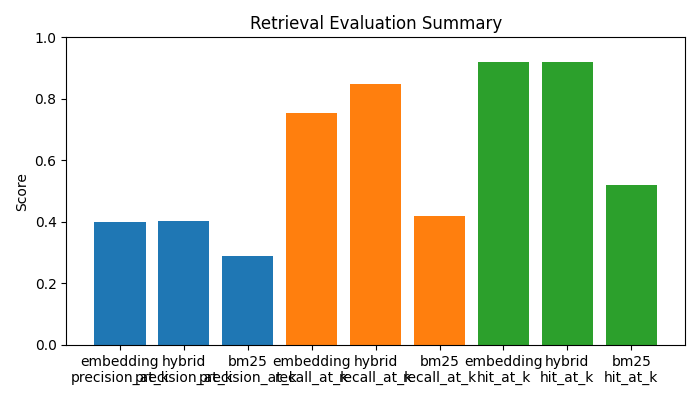

The file beside this chart, header and first rows:
retrieval_mode, precision_at_k, recall_at_k, hit_at_k
embedding, 0.3987, 0.7533, 0.92
hybrid, 0.4033, 0.8467, 0.92
bm25, 0.2907, 0.42, 0.52
